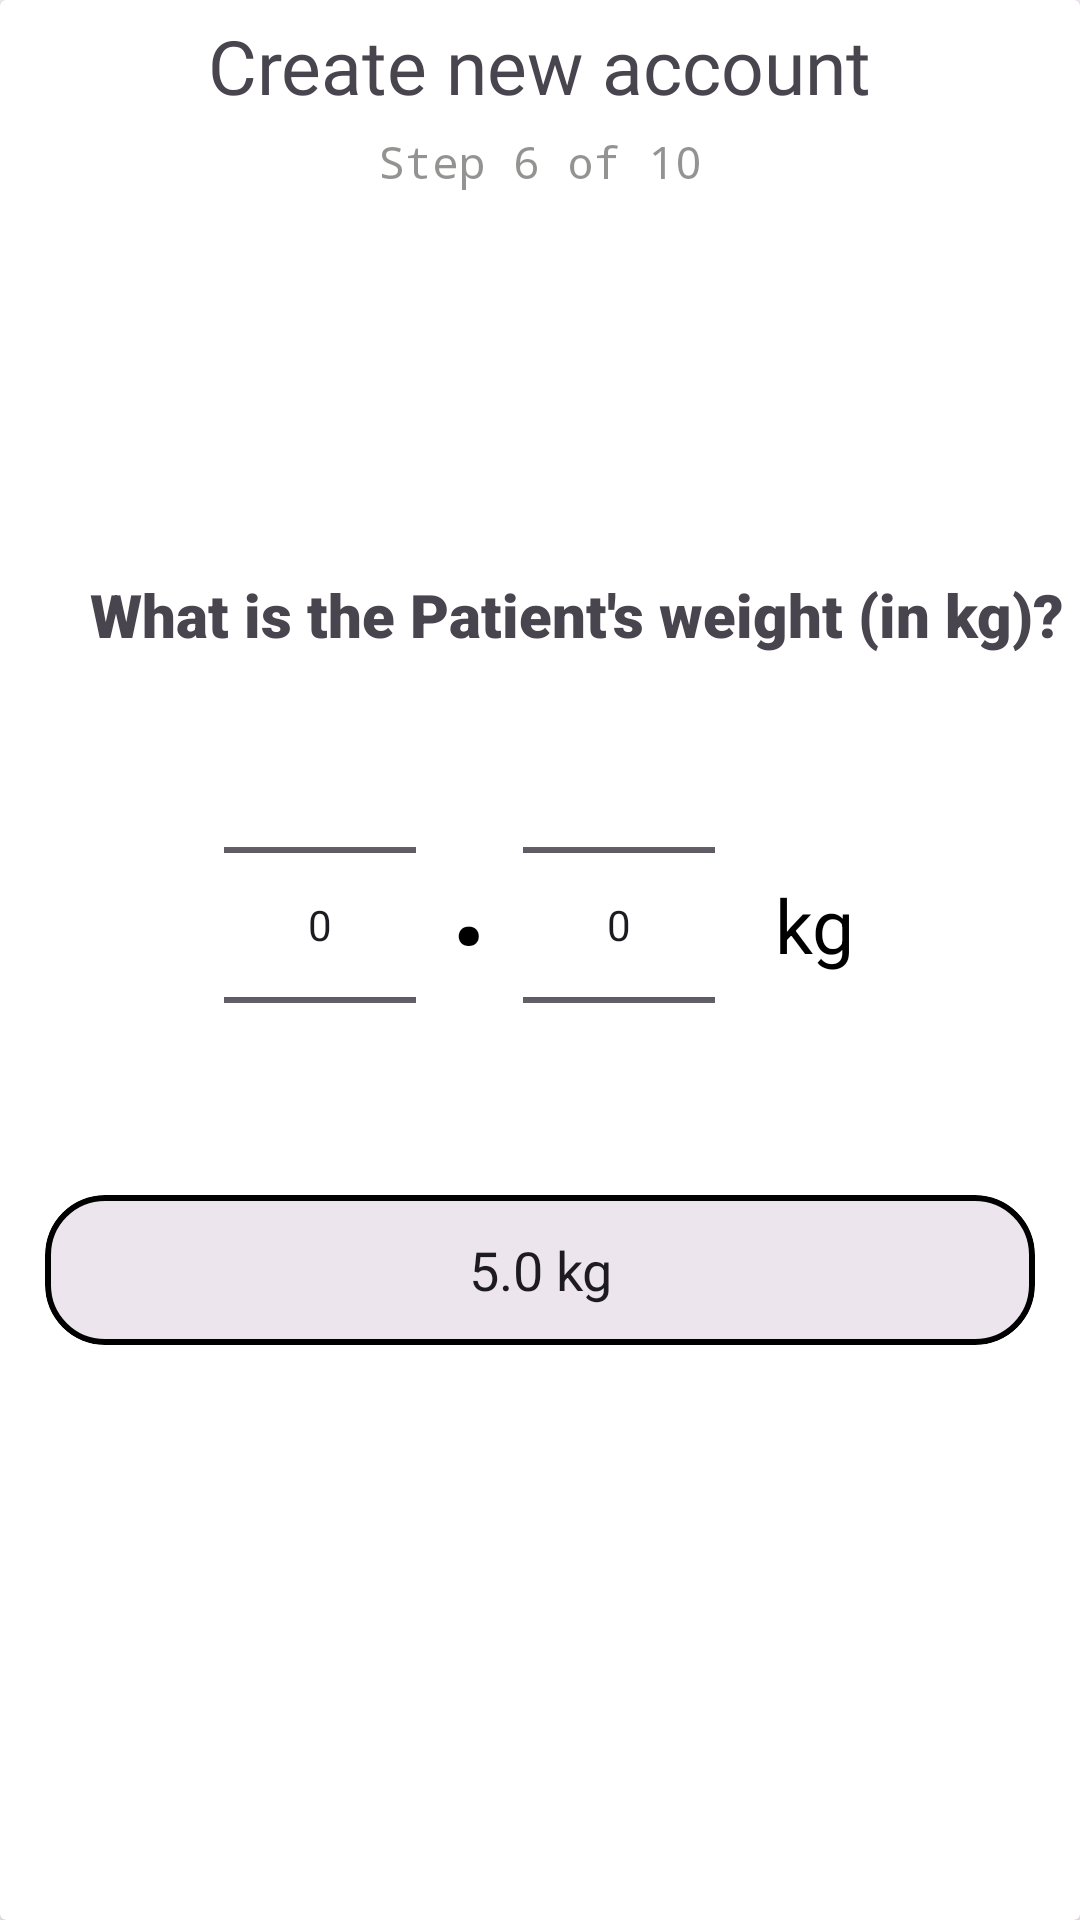

Android layout source for this screen:
<!-- AndroidManifest.xml: application theme Theme.TypeD -->
<!-- res/layout/fragment_details6.xml -->
<?xml version="1.0" encoding="utf-8"?>
<LinearLayout xmlns:android="http://schemas.android.com/apk/res/android"
    xmlns:app="http://schemas.android.com/apk/res-auto"
    xmlns:tools="http://schemas.android.com/tools"
    android:layout_width="match_parent"
    android:layout_height="match_parent"
    tools:context=".Fragments.Details6">
    <androidx.cardview.widget.CardView
        android:layout_width="match_parent"
        android:layout_height="match_parent"
        android:elevation="20dp">
        <LinearLayout
            android:layout_width="match_parent"
            android:layout_height="wrap_content"
            android:orientation="vertical"
            >

            <TextView
                android:layout_width="wrap_content"
                android:layout_height="wrap_content"
                android:layout_gravity="center_horizontal"
                android:layout_marginTop="5dp"
                android:layout_marginBottom="5dp"
                android:fontFamily="@font/balsamiq_sans"
                android:text="Create new account"
                android:textSize="25sp">

            </TextView>
            <TextView
                android:layout_width="wrap_content"
                android:layout_height="wrap_content"
                android:text="Step 6 of 10"
                android:textColor="@color/grey"
                android:layout_gravity="center_horizontal"
                android:fontFamily="monospace"
                android:layout_marginBottom="30dp"
                android:textSize="15sp">

            </TextView>

        </LinearLayout>

        <LinearLayout
            android:layout_width="match_parent"
            android:layout_height="match_parent"
            android:gravity="center"
            android:orientation="vertical">
            <TextView
                android:layout_width="wrap_content"
                android:layout_height="wrap_content"
                android:layout_gravity="start"
                android:layout_marginLeft="30dp"
                android:fontFamily="sans-serif-black"
                android:text="What is the Patient's weight (in kg)?"
                android:textSize="20sp">
            </TextView>
            <LinearLayout
                android:layout_width="wrap_content"
                android:layout_height="wrap_content"
                android:orientation="horizontal"
                >
                <NumberPicker
                    android:layout_width="wrap_content"
                    android:layout_height="wrap_content"
                    android:layout_marginRight="10dp"
                    android:id="@+id/kg"/>
                <TextView
                    android:layout_width="wrap_content"
                    android:layout_height="wrap_content"
                    android:layout_marginRight="10dp"
                    android:text="."
                    android:textSize="60sp"
                    android:textColor="@color/black"
                    android:layout_marginBottom="17dp"
                    android:layout_gravity="center_vertical"></TextView>
                <NumberPicker
                    android:layout_width="wrap_content"
                    android:layout_height="wrap_content"
                    android:layout_marginRight="20dp"
                    android:id="@+id/gm"/>
                <TextView
                    android:layout_width="wrap_content"
                    android:layout_height="wrap_content"
                    android:text="kg"
                    android:textColor="@color/black"

                    android:textSize="25sp"
                    android:layout_gravity="center_vertical"></TextView>

            </LinearLayout>
            <com.google.android.material.card.MaterialCardView
                android:layout_width="match_parent"
                android:layout_height="50dp"
                android:id="@+id/weight_card"
                app:strokeColor="@color/black"
                app:strokeWidth="2dp"
                android:layout_marginLeft="15dp"
                android:layout_marginRight="15dp"
                app:cardCornerRadius="20dp">
                <LinearLayout
                    android:layout_width="match_parent"
                    android:layout_height="match_parent"
                    android:orientation="horizontal">
                    <EditText
                        android:layout_width="match_parent"
                        android:layout_height="match_parent"
                        android:textAlignment="center"
                        android:id="@+id/weight_text"
                        android:editable="false"
                        android:text="5.0 kg"
                        android:background="@android:color/transparent"
                        android:hint="" />
                    

                </LinearLayout>
            </com.google.android.material.card.MaterialCardView>

            

































































        </LinearLayout>

    </androidx.cardview.widget.CardView>

</LinearLayout>
<!-- resources referenced by this layout -->
<resources>
  <color name="black">#FF000000</color>
  <color name="grey">#8A373734</color>
  <color name="white">#FFFFFFFF</color>
  <style name="Theme.TypeD" parent="Base.Theme.TypeD" />
  <style name="Base.Theme.TypeD" parent="Theme.Material3.Light.NoActionBar">
           <item name="colorPrimaryDark">@color/black</item>
          <item name="colorPrimary">@color/black</item>
          <item name="toolbarStyle">@style/Widget.MaterialComponents.Toolbar.PrimarySurface</item>
      </style>
</resources>
